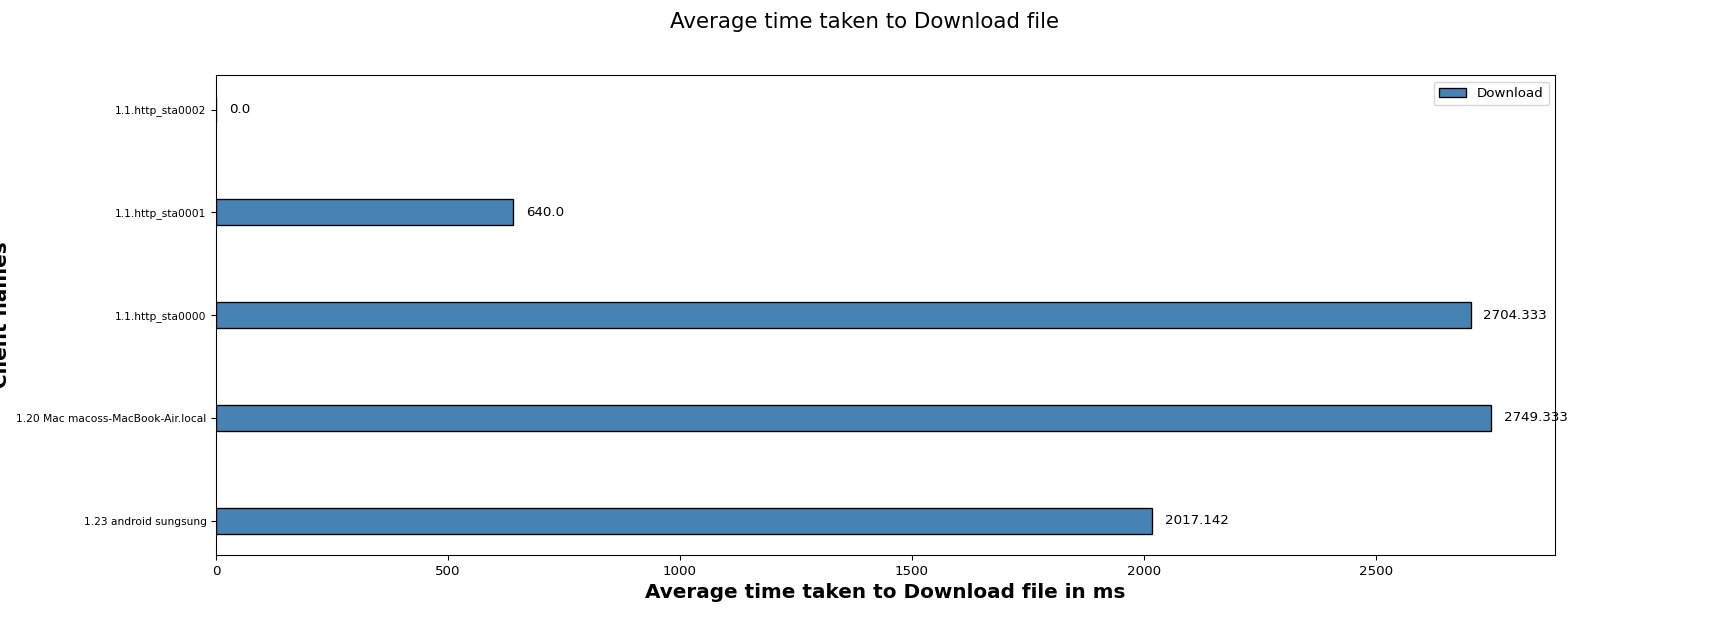

Source data for this figure (header and first rows):
Client names, Download
1.23 android sungsung, 2017
1.20 Mac macoss-MacBook-Air.local, 2749
1.1.http_sta0000, 2704
1.1.http_sta0001, 640
1.1.http_sta0002, 0.00
